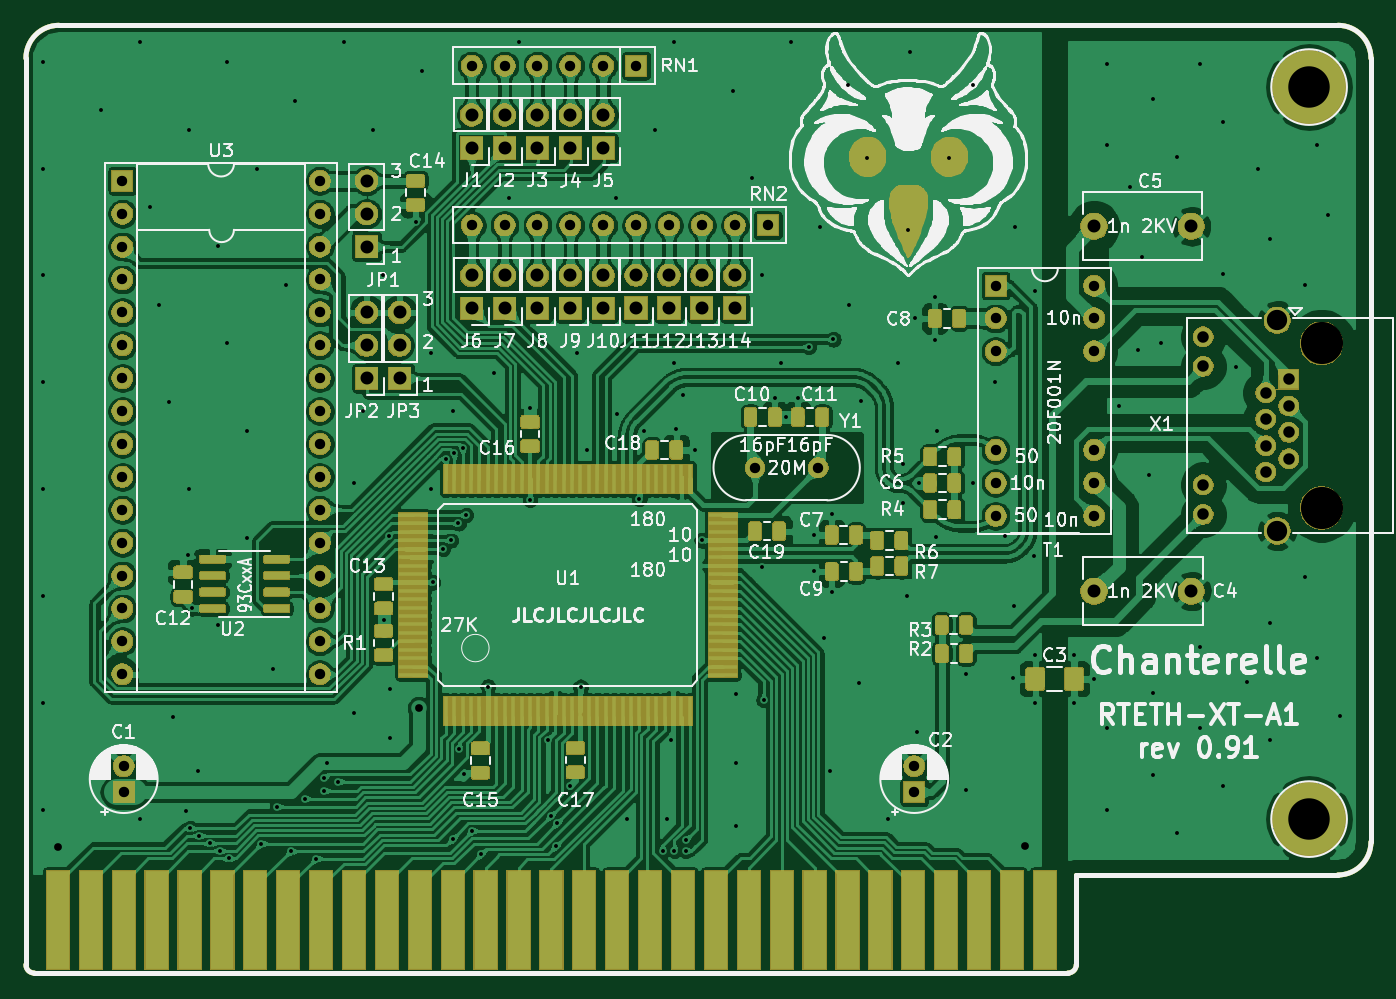
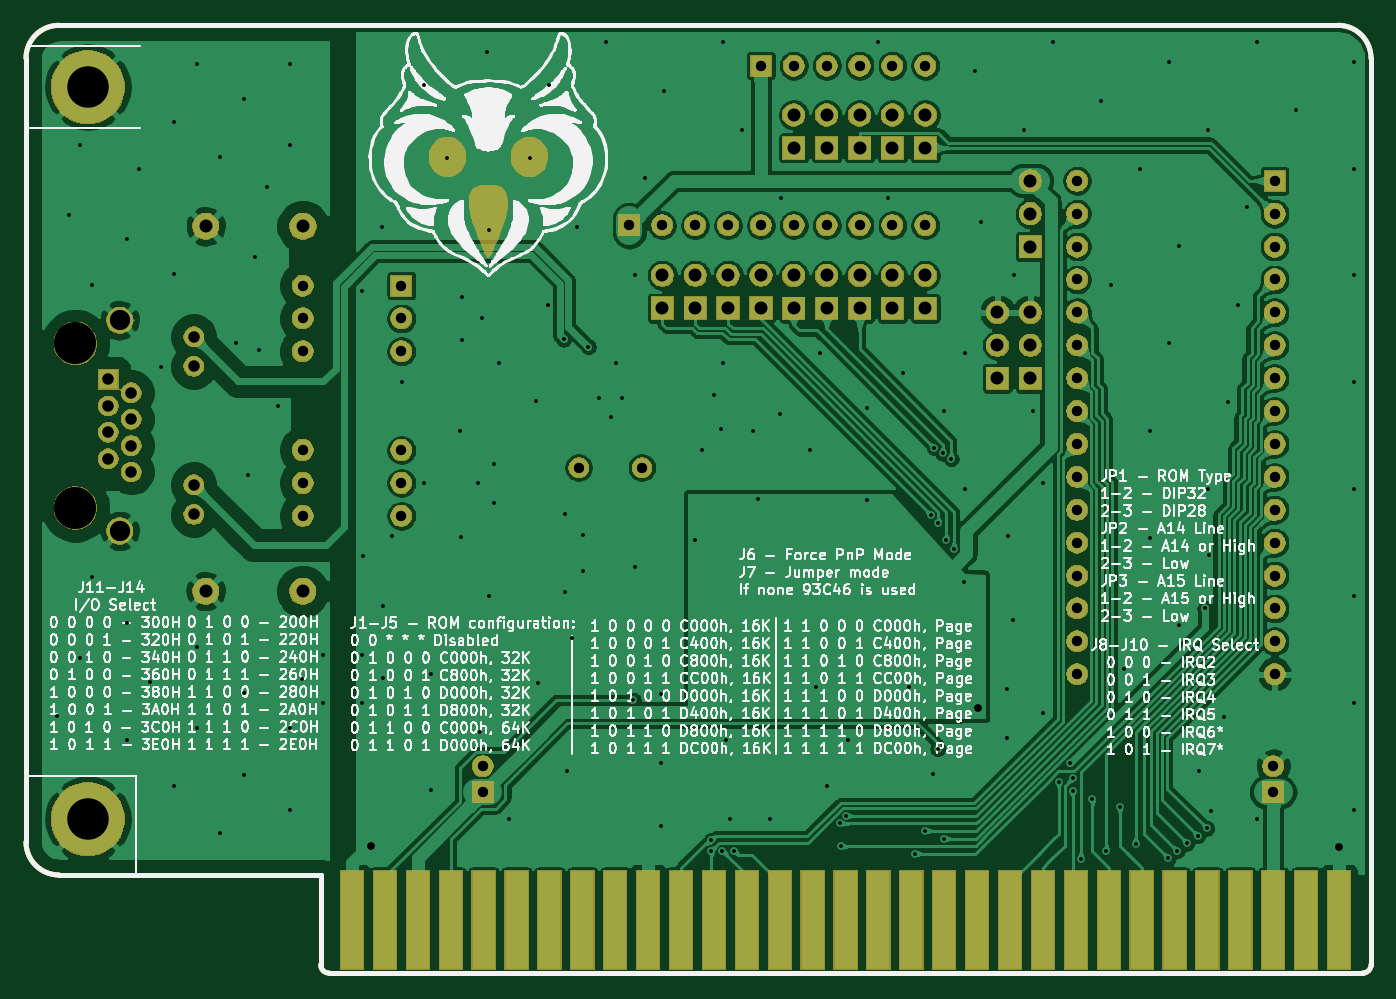
Circuit board: 8 layer files. Board 103.8 x 73.2 mm.
- bottom_copper: RTL8019-B_Cu.gbr (375538 bytes)
- bottom_mask: RTL8019-B_Mask.gbr (112520 bytes)
- bottom_silk: RTL8019-B_SilkS.gbr (311678 bytes)
- outline: RTL8019-Edge_Cuts.gbr (1232 bytes)
- top_copper: RTL8019-F_Cu.gbr (784978 bytes)
- top_mask: RTL8019-F_Mask.gbr (164359 bytes)
- top_silk: RTL8019-F_SilkS.gbr (175517 bytes)
- drill: RTL8019.drl (5462 bytes)

=== bottom_copper: RTL8019-B_Cu.gbr (375538 bytes, source omitted) ===
=== bottom_mask: RTL8019-B_Mask.gbr (112520 bytes, source omitted) ===
=== bottom_silk: RTL8019-B_SilkS.gbr (311678 bytes, source omitted) ===
=== outline: RTL8019-Edge_Cuts.gbr ===
%TF.GenerationSoftware,KiCad,Pcbnew,(5.1.6)-1*%
%TF.CreationDate,2020-12-22T22:51:50+03:00*%
%TF.ProjectId,RTL8019,52544c38-3031-4392-9e6b-696361645f70,rev?*%
%TF.SameCoordinates,Original*%
%TF.FileFunction,Profile,NP*%
%FSLAX46Y46*%
G04 Gerber Fmt 4.6, Leading zero omitted, Abs format (unit mm)*
G04 Created by KiCad (PCBNEW (5.1.6)-1) date 2020-12-22 22:51:50*
%MOMM*%
%LPD*%
G01*
G04 APERTURE LIST*
%TA.AperFunction,Profile*%
%ADD10C,0.381000*%
%TD*%
G04 APERTURE END LIST*
D10*
X133420000Y-123775000D02*
X133420000Y-53784500D01*
X214510000Y-116840000D02*
X214510000Y-123775000D01*
X135960000Y-51244500D02*
X234720000Y-51244500D01*
X237260000Y-53784500D02*
X237260000Y-114300000D01*
X214510000Y-116840000D02*
X234720000Y-116840000D01*
X237260000Y-53784500D02*
G75*
G03*
X234720000Y-51244500I-2540000J0D01*
G01*
X135960000Y-51244500D02*
G75*
G03*
X133420000Y-53784500I0J-2540000D01*
G01*
X234720000Y-116840000D02*
G75*
G03*
X237260000Y-114300000I0J2540000D01*
G01*
X133420000Y-123775000D02*
G75*
G03*
X134055000Y-124410000I635000J0D01*
G01*
X134055000Y-124410000D02*
X213875000Y-124410000D01*
X213875000Y-124410000D02*
G75*
G03*
X214510000Y-123775000I0J635000D01*
G01*
M02*

=== top_copper: RTL8019-F_Cu.gbr (784978 bytes, source omitted) ===
=== top_mask: RTL8019-F_Mask.gbr (164359 bytes, source omitted) ===
=== top_silk: RTL8019-F_SilkS.gbr (175517 bytes, source omitted) ===
=== drill: RTL8019.drl (5462 bytes, source omitted) ===
